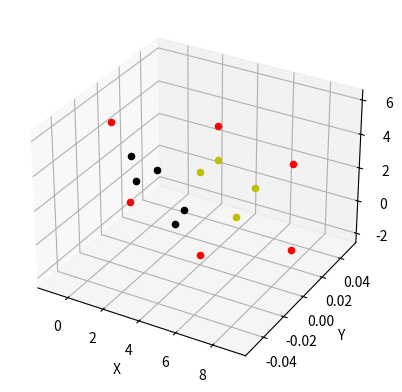

The script that saved this image:
import matplotlib.pyplot as plt

# given points
Point1 = (0.0, 0.0, 0.0)
Point2 = (4.0, 0.0, -2.0)
Point3 = (9.0, 0.0, 0.0)
Point4 = (9.0, 0.0, 5.0)
Point5 = (5.0, 0.0, 6.0)
Point6 = (-1.0, 0.0, 4.5)
Point7 = (0.1, 0.0, 2.8)
Point8 = (0.4, 0.0, 1.4)
Point9 = (2.6, 0.0, -0.5)
Point10 = (3.1, 0.0, 0.5)
Point11 = (1.6, 0.0, 2.4)
Point12 = (4.0, 0.0, 3.0)
Point13 = (6.0, 0.0, 1.0)
Point14 = (7.0, 0.0, 3.0)
Point15 = (5.0, 0.0, 4.0)

# Create a 3D plot
fig = plt.figure()
ax = fig.add_subplot(111, projection='3d')

# Plot the points as a scatter plot
# here 0 = x, 1 = y, z = 2
ax.scatter(Point1[0], Point1[1], Point1[2], c='r')
ax.scatter(Point2[0], Point2[1], Point2[2], c='r')
ax.scatter(Point3[0], Point3[1], Point3[2], c='r')
ax.scatter(Point4[0], Point4[1], Point4[2], c='r')
ax.scatter(Point5[0], Point5[1], Point5[2], c='r')
ax.scatter(Point6[0], Point6[1], Point6[2], c='r')
ax.scatter(Point7[0], Point7[1], Point7[2], c='k')
ax.scatter(Point8[0], Point8[1], Point8[2], c='k')
ax.scatter(Point9[0], Point9[1], Point9[2], c='k')
ax.scatter(Point10[0], Point10[1], Point10[2], c='k')
ax.scatter(Point11[0], Point11[1], Point11[2], c='k')
ax.scatter(Point12[0], Point12[1], Point12[2], c='y')
ax.scatter(Point13[0], Point13[1], Point13[2], c='y')
ax.scatter(Point14[0], Point14[1], Point14[2], c='y')
ax.scatter(Point15[0], Point15[1], Point15[2], c='y')

# Set the axis labels
ax.set_xlabel('X')
ax.set_ylabel('Y')
ax.set_zlabel('Z')

# Show the plot
plt.show()